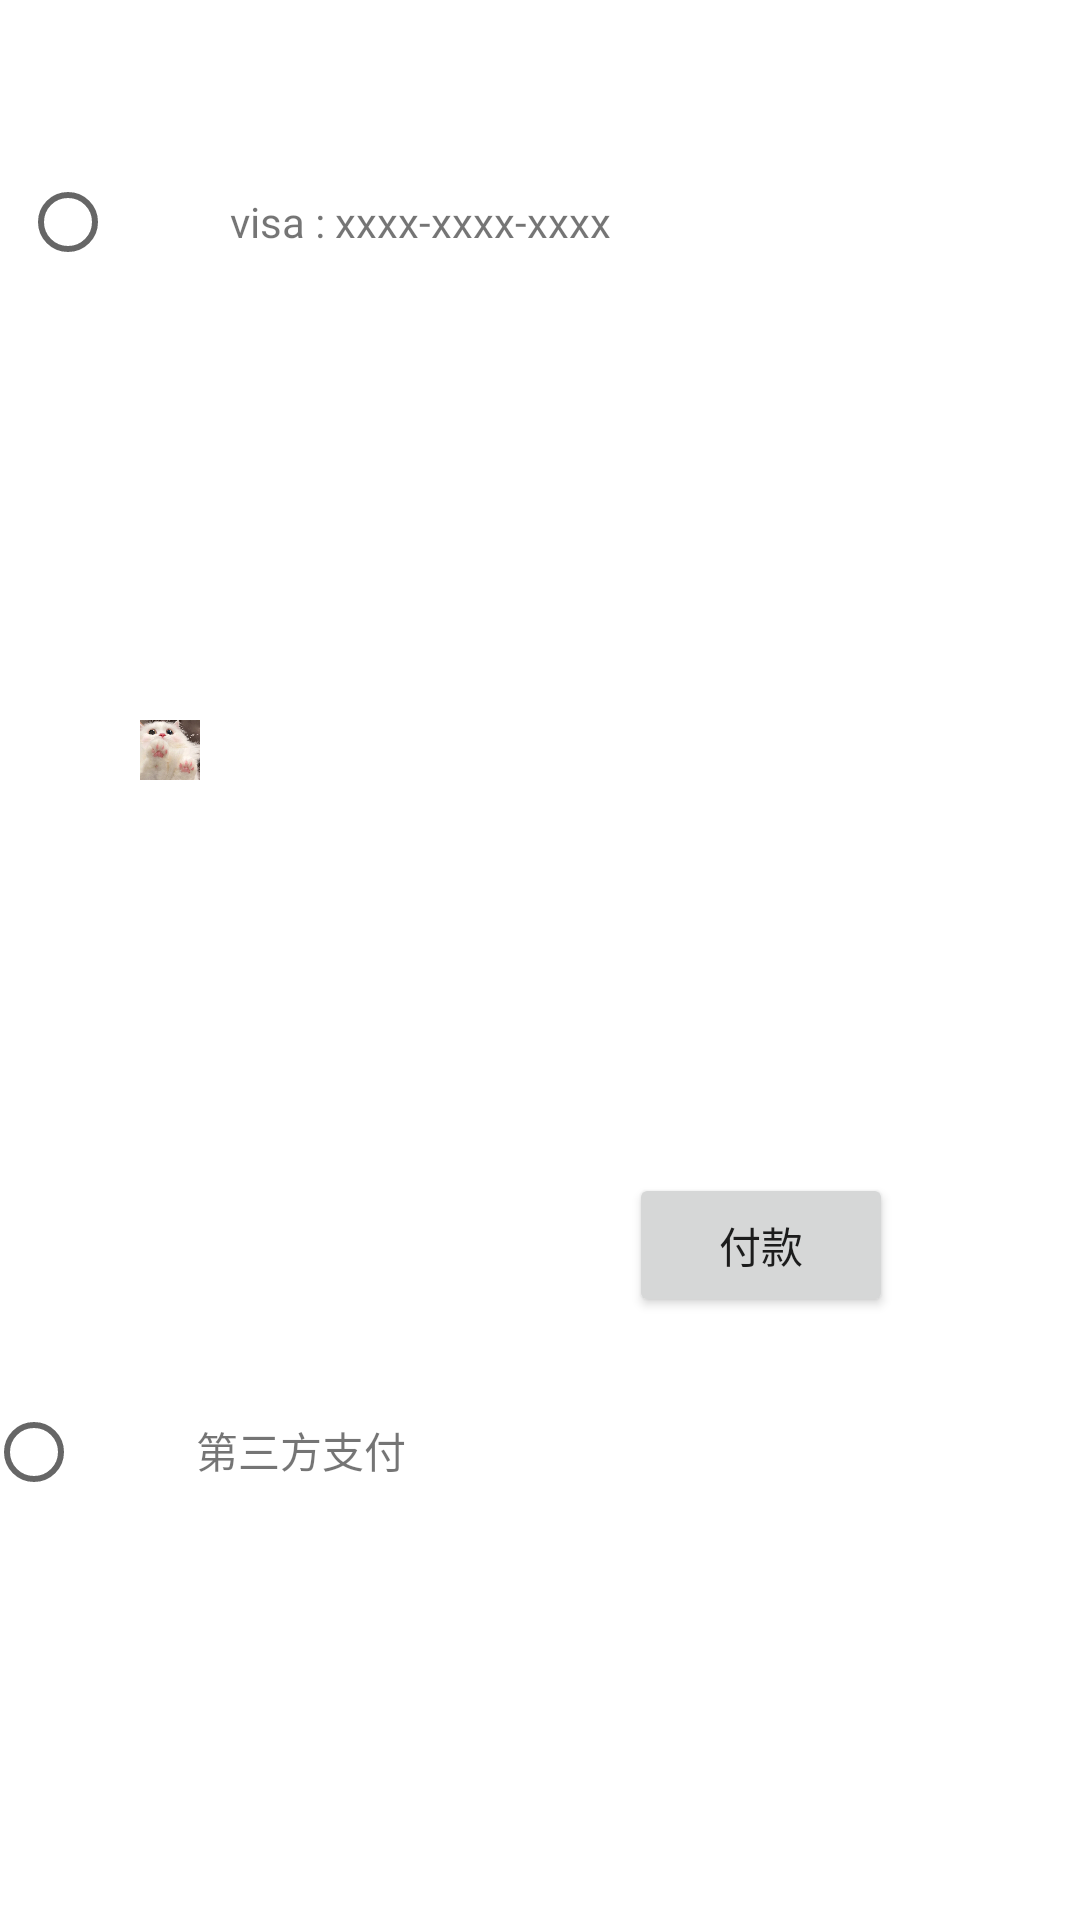

Write the Android layout XML for this screen, with the resource values it uses.
<!-- AndroidManifest.xml: application theme Theme.Android_Traffic -->
<!-- res/layout/fragment_pay_ticket3.xml -->
<?xml version="1.0" encoding="utf-8"?>
<androidx.constraintlayout.widget.ConstraintLayout xmlns:android="http://schemas.android.com/apk/res/android"
    xmlns:app="http://schemas.android.com/apk/res-auto"
    xmlns:tools="http://schemas.android.com/tools"
    android:layout_width="match_parent"
    android:layout_height="match_parent"
    tools:context=".PayTicket3Fragment">

    <LinearLayout
        android:id="@+id/linearLayout2"
        android:layout_width="wrap_content"
        android:layout_height="wrap_content"
        android:layout_marginTop="50dp"
        android:layout_marginEnd="150dp"
        android:orientation="horizontal"
        app:layout_constraintEnd_toEndOf="parent"
        app:layout_constraintStart_toStartOf="parent"
        app:layout_constraintTop_toTopOf="parent">

        <RadioButton
            android:id="@+id/radioButton"
            android:layout_width="40dp"
            android:layout_height="wrap_content"
            android:layout_weight="1" />

        <ImageView
            android:id="@+id/imageView10"
            android:layout_width="20dp"
            android:layout_height="wrap_content"
            android:layout_weight="1"
            android:src="@drawable/avatar3" />

        <TextView
            android:id="@+id/textView14"
            android:layout_width="wrap_content"
            android:layout_height="wrap_content"
            android:layout_marginStart="10dp"
            android:layout_weight="1"
            android:text="visa : xxxx-xxxx-xxxx" />
    </LinearLayout>

    <LinearLayout
        android:id="@+id/linearLayout3"
        android:layout_width="wrap_content"
        android:layout_height="wrap_content"
        android:layout_marginTop="10dp"
        android:layout_marginEnd="237dp"
        android:orientation="horizontal"
        app:layout_constraintEnd_toEndOf="parent"
        app:layout_constraintStart_toStartOf="@+id/linearLayout2"
        app:layout_constraintTop_toBottomOf="@+id/linearLayout2">

        <RadioButton
            android:id="@+id/radioButton2"
            android:layout_width="40dp"
            android:layout_height="wrap_content"
            android:layout_weight="1" />

        <ImageView
            android:id="@+id/imageView11"
            android:layout_width="20dp"
            android:layout_height="wrap_content"
            android:layout_weight="1"
            android:src="@drawable/avatar3" />

        <TextView
            android:id="@+id/textView15"
            android:layout_width="wrap_content"
            android:layout_height="wrap_content"
            android:layout_marginStart="10dp"
            android:layout_weight="1"
            android:text="第三方支付" />
    </LinearLayout>

    <Button
        android:id="@+id/button2"
        android:layout_width="wrap_content"
        android:layout_height="wrap_content"
        android:layout_marginStart="74dp"
        android:layout_marginTop="235dp"
        android:layout_marginEnd="73dp"
        android:text="新增"
        app:layout_constraintEnd_toStartOf="@+id/button3"
        app:layout_constraintStart_toStartOf="parent"
        app:layout_constraintTop_toBottomOf="@+id/linearLayout3" />

    <Button
        android:id="@+id/button3"
        android:layout_width="wrap_content"
        android:layout_height="wrap_content"
        android:layout_marginTop="391dp"
        android:layout_marginEnd="88dp"
        android:text="付款"
        app:layout_constraintEnd_toEndOf="parent"
        app:layout_constraintStart_toEndOf="@+id/button2"
        app:layout_constraintTop_toTopOf="parent" />
</androidx.constraintlayout.widget.ConstraintLayout>
<!-- resources referenced by this layout -->
<resources>
  <!-- drawable avatar3: jpg bitmap (drawable, 49006 bytes) -->
  <style name="Theme.Android_Traffic" parent="Theme.MaterialComponents.DayNight.DarkActionBar">
          
          <item name="colorPrimary">@color/pink_style</item>
          <item name="colorPrimaryVariant">@color/purple_700</item>
          <item name="colorOnPrimary">@color/black</item>
          
          <item name="colorSecondary">@color/teal_200</item>
          <item name="colorSecondaryVariant">@color/teal_700</item>
          <item name="colorOnSecondary">@color/black</item>
          
  
          <item name="android:statusBarColor">@color/pink_style_dark</item>
          
      </style>
  <color name="purple_700">#FF3700B3</color>
  <color name="black">#FF000000</color>
  <color name="teal_200">#FF03DAC5</color>
  <color name="teal_700">#FF018786</color>
</resources>
